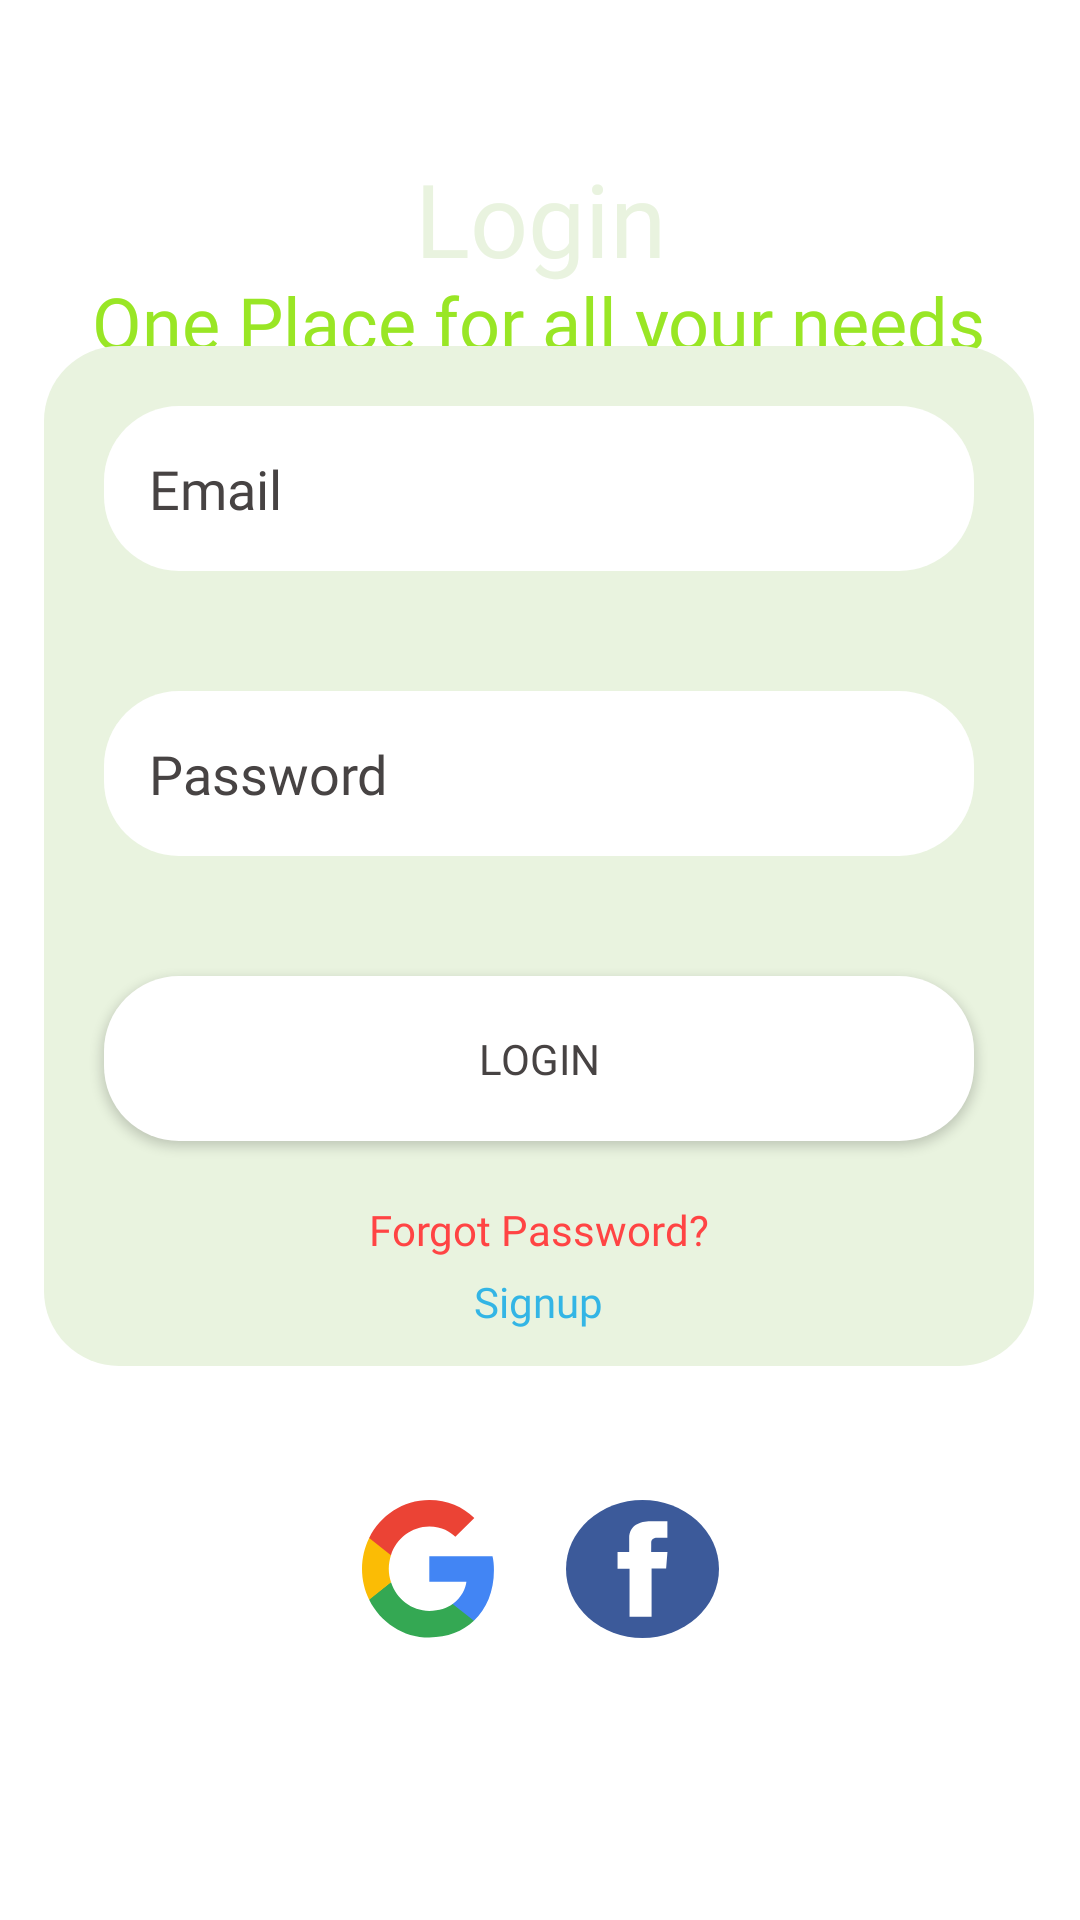

Here is an Android app screen rendered from its layout file. Give the layout XML and the strings, colors and styles it references.
<!-- AndroidManifest.xml: application theme Theme.OrderOn -->
<!-- res/layout/fragment_login.xml -->
<?xml version="1.0" encoding="utf-8"?>
<androidx.constraintlayout.widget.ConstraintLayout xmlns:android="http://schemas.android.com/apk/res/android"
    xmlns:app="http://schemas.android.com/apk/res-auto"
    xmlns:tools="http://schemas.android.com/tools"
    android:id="@+id/constraintLayout"
    android:layout_width="match_parent"
    android:layout_height="match_parent"
    tools:context=".fragments.HomeFragment">

    <ImageView
        android:id="@+id/imageView"
        android:layout_width="236dp"
        android:layout_height="75dp"
        android:layout_marginTop="16dp"
        android:contentDescription="@string/logo_desc"
        app:layout_constraintEnd_toEndOf="parent"
        app:layout_constraintHorizontal_bias="0.497"
        app:layout_constraintStart_toStartOf="parent"
        app:layout_constraintTop_toTopOf="parent"
        app:srcCompat="@drawable/orderon_logo"
        tools:ignore="ImageContrastCheck" />

    <TextView
        android:id="@+id/profileHeading"
        android:layout_width="wrap_content"
        android:layout_height="wrap_content"
        android:fontFamily="@font/ubuntu_medium"
        android:text="@string/moto"
        android:textColor="@color/colorPrimary"
        android:textSize="24sp"
        app:layout_constraintBottom_toTopOf="@+id/homeScrollLinearLayout"
        app:layout_constraintEnd_toEndOf="parent"
        app:layout_constraintHorizontal_bias="0.494"
        app:layout_constraintStart_toStartOf="parent"
        app:layout_constraintTop_toBottomOf="@+id/imageView"
        app:layout_constraintVertical_bias="0.0" />

    <ProgressBar
        android:id="@+id/loginProgressBar"
        style="?android:attr/progressBarStyle"
        android:layout_width="wrap_content"
        android:layout_height="wrap_content"
        android:indeterminateTint="#CD3333"
        app:layout_constraintBottom_toBottomOf="parent"
        app:layout_constraintEnd_toEndOf="parent"
        app:layout_constraintStart_toStartOf="parent"
        app:layout_constraintTop_toTopOf="parent"
        android:visibility="gone"
        android:elevation="2dp"/>

    <LinearLayout
        android:id="@+id/profileScrollLinearLayout"
        android:layout_width="match_parent"
        android:layout_height="595dp"
        android:background="@drawable/top_round_corner_layout"
        android:orientation="vertical"
        app:layout_constraintBottom_toBottomOf="parent"
        app:layout_constraintEnd_toEndOf="parent"
        app:layout_constraintHorizontal_bias="1.0"
        app:layout_constraintStart_toStartOf="parent"
        app:layout_constraintTop_toTopOf="parent"
        app:layout_constraintVertical_bias="1.0">

        <androidx.constraintlayout.widget.ConstraintLayout
            android:layout_width="match_parent"
            android:layout_height="match_parent">

            <TextView
                android:id="@+id/signupHeading"
                android:layout_width="wrap_content"
                android:layout_height="wrap_content"
                android:fontFamily="@font/ubuntu_medium"
                android:text="Login"
                android:textColor="#E9F3DF"
                android:textSize="34sp"
                android:layout_margin="5dp"
                android:layout_marginBottom="15dp"
                app:layout_constraintEnd_toEndOf="parent"
                app:layout_constraintStart_toStartOf="parent"
                app:layout_constraintTop_toTopOf="parent" />

            <LinearLayout
                android:id="@+id/inputLinearLayout"
                android:layout_width="330dp"
                android:layout_height="340dp"
                android:layout_marginTop="20dp"
                android:background="@drawable/login_round_corners_bg"
                android:orientation="vertical"
                app:layout_constraintEnd_toEndOf="parent"
                app:layout_constraintHorizontal_bias="0.492"
                app:layout_constraintStart_toStartOf="parent"
                app:layout_constraintTop_toBottomOf="@+id/signupHeading">

                <EditText
                    android:id="@+id/loginEmailInput"
                    android:layout_width="290dp"
                    android:layout_height="55dp"
                    android:layout_margin="20dp"
                    android:fontFamily="@font/ubuntu_medium"
                    android:background="@drawable/input_text_bg"
                    android:textColor="@color/textColor"
                    android:textColorHint="@color/textColor"
                    android:ems="10"
                    android:hint="Email"
                    android:inputType="textEmailAddress"
                    android:padding="15dp" />

                <EditText
                    android:id="@+id/loginPasswordInput"
                    android:layout_width="290dp"
                    android:layout_height="55dp"
                    android:layout_margin="20dp"
                    android:fontFamily="@font/ubuntu_medium"
                    android:textColor="@color/textColor"
                    android:textColorHint="@color/textColor"
                    android:background="@drawable/input_text_bg"
                    android:ems="10"
                    android:hint="Password"
                    android:inputType="textPassword"
                    android:padding="15dp" />

                <Button
                    android:id="@+id/loginButton"
                    android:layout_width="290dp"
                    android:layout_height="55dp"
                    android:layout_margin="20dp"
                    android:fontFamily="@font/ubuntu_medium"
                    android:background="@drawable/input_text_bg"
                    android:textColor="@color/textColor"
                    android:text="Login"/>

                <TextView
                    android:id="@+id/forgetPasswordBtn"
                    android:layout_width="wrap_content"
                    android:layout_height="wrap_content"
                    android:layout_gravity="center_horizontal"
                    android:fontFamily="@font/ubuntu_medium"
                    android:text="Forgot Password?"
                    android:textColor="@android:color/holo_red_light" />

                <TextView
                    android:id="@+id/signUpBtn"
                    android:layout_width="wrap_content"
                    android:layout_height="wrap_content"
                    android:layout_gravity="center_horizontal"
                    android:layout_margin="5dp"
                    android:fontFamily="@font/ubuntu_medium"
                    android:text="Signup"
                    android:textColor="@android:color/holo_blue_light" />
            </LinearLayout>

            <TextView
                android:layout_width="wrap_content"
                android:layout_height="wrap_content"
                android:layout_marginTop="16dp"
                android:layout_marginBottom="19dp"
                android:fontFamily="@font/ubuntu_medium"
                android:text=" - or - "
                android:textColor="#474343"
                android:textSize="15sp"
                app:layout_constraintBottom_toTopOf="@+id/socialLoginLayout"
                app:layout_constraintEnd_toEndOf="parent"
                app:layout_constraintHorizontal_bias="0.498"
                app:layout_constraintStart_toStartOf="parent"
                app:layout_constraintTop_toBottomOf="@+id/inputLinearLayout" />

            <LinearLayout
                android:id="@+id/socialLoginLayout"
                android:layout_width="143dp"
                android:layout_height="66dp"
                android:layout_marginBottom="84dp"
                android:orientation="horizontal"
                app:layout_constraintBottom_toBottomOf="parent"
                app:layout_constraintEnd_toEndOf="parent"
                app:layout_constraintHorizontal_bias="0.501"
                app:layout_constraintStart_toStartOf="parent">

                    <ImageButton
                        android:id="@+id/googleLoginButton"
                        android:layout_width="68dp"
                        android:layout_height="match_parent"
                        android:layout_weight="1"
                        android:backgroundTint="@android:color/transparent"
                        android:scaleType="fitXY"
                        android:src="@drawable/ic_google" />

                    <ImageButton
                        android:id="@+id/fbLoginButton"
                        android:layout_width="75dp"
                        android:layout_height="match_parent"
                        android:layout_weight="1"
                        android:backgroundTint="@android:color/transparent"
                        android:scaleType="fitXY"
                        android:src="@drawable/ic_facebook" />
            </LinearLayout>


        </androidx.constraintlayout.widget.ConstraintLayout>
    </LinearLayout>


</androidx.constraintlayout.widget.ConstraintLayout>
<!-- resources referenced by this layout -->
<resources>
  <color name="colorPrimary">#99E625</color>
  <color name="textColor">#474343</color>
  <!-- drawable ic_facebook (drawable) -->
  <vector android:height="300dp" android:viewportHeight="589"
      android:viewportWidth="589" android:width="300dp" xmlns:android="http://schemas.android.com/apk/res/android">
      <path android:fillColor="#3c5a9a" android:pathData="M294.5,294.5m-294.5,0a294.5,294.5 0,1 1,589 0a294.5,294.5 0,1 1,-589 0"/>
      <path android:fillColor="#fff" android:pathData="M390.259,90.396h-65.239c-38.715,0 -81.777,16.283 -81.777,72.402 0.189,19.554 0,38.281 0,59.357L198.455,222.155v71.271h46.174v205.177h84.847L329.476,292.072h56.002l5.067,-70.117h-62.531s0.14,-31.191 0,-40.249c0,-22.177 23.076,-20.907 24.464,-20.907 10.981,0 32.332,0.032 37.813,0L390.291,90.396h-0.032z"/>
  </vector>
  <!-- drawable ic_google (drawable) -->
  <vector android:height="306.9996dp" android:viewportHeight="262"
      android:viewportWidth="256" android:width="300dp" xmlns:android="http://schemas.android.com/apk/res/android">
      <path android:fillColor="#4285F4" android:pathData="M255.878,133.451c0,-10.734 -0.871,-18.567 -2.756,-26.69H130.55v48.448h71.947c-1.45,12.04 -9.283,30.172 -26.69,42.356l-0.244,1.622 38.755,30.023 2.685,0.268c24.659,-22.774 38.875,-56.282 38.875,-96.027"/>
      <path android:fillColor="#34A853" android:pathData="M130.55,261.1c35.248,0 64.839,-11.605 86.453,-31.622l-41.196,-31.913c-11.024,7.688 -25.82,13.055 -45.257,13.055 -34.523,0 -63.824,-22.773 -74.269,-54.25l-1.531,0.13 -40.298,31.187 -0.527,1.465C35.393,231.798 79.49,261.1 130.55,261.1"/>
      <path android:fillColor="#FBBC05" android:pathData="M56.281,156.37c-2.756,-8.123 -4.351,-16.827 -4.351,-25.82 0,-8.994 1.595,-17.697 4.206,-25.82l-0.073,-1.73L15.26,71.312l-1.335,0.635C5.077,89.644 0,109.517 0,130.55s5.077,40.905 13.925,58.602l42.356,-32.782"/>
      <path android:fillColor="#EB4335" android:pathData="M130.55,50.479c24.514,0 41.05,10.589 50.479,19.438l36.844,-35.974C195.245,12.91 165.798,0 130.55,0 79.49,0 35.393,29.301 13.925,71.947l42.211,32.783c10.59,-31.477 39.891,-54.251 74.414,-54.251"/>
  </vector>
  <!-- drawable input_text_bg (drawable) -->
  <?xml version="1.0" encoding="utf-8"?>
  <shape xmlns:android="http://schemas.android.com/apk/res/android"
      android:shape="rectangle">
  
      <solid android:color="@color/white"/>
  
      <corners android:radius="25dp"/>
  </shape>
  <!-- drawable login_round_corners_bg (drawable) -->
  <?xml version="1.0" encoding="utf-8"?>
  <shape xmlns:android="http://schemas.android.com/apk/res/android"
      android:shape="rectangle">
  
      <solid android:color="#E9F3DF"/>
  
      <corners
          android:topLeftRadius="25dp"
          android:topRightRadius="25dp"
          android:bottomLeftRadius="25dp"
          android:bottomRightRadius="25dp"/>
  </shape>
  <string name="logo_desc">logo</string>
  <string name="moto">One Place for all your needs</string>
  <style name="Theme.OrderOn" parent="Theme.MaterialComponents.DayNight.NoActionBar">
          <item name="windowActionBar">false</item>
          <item name="windowNoTitle">true</item>
          
          <item name="colorPrimary">@color/colorPrimary</item>
          <item name="colorPrimaryVariant">@color/colorPrimaryAccent</item>
          <item name="colorOnPrimary">@color/white</item>
          
          <item name="colorSecondary">@color/teal_200</item>
          <item name="colorSecondaryVariant">@color/teal_700</item>
          <item name="colorOnSecondary">@color/black</item>
          
          <item name="android:statusBarColor" tools:targetApi="l">@color/status_bar</item>
          
      </style>
  <color name="white">#FFFFFFFF</color>
  <color name="colorPrimaryAccent">#A3CC7A</color>
  <color name="teal_200">#FF03DAC5</color>
  <color name="teal_700">#FF018786</color>
  <color name="black">#FF000000</color>
  <color name="status_bar">#2D000000</color>
</resources>
